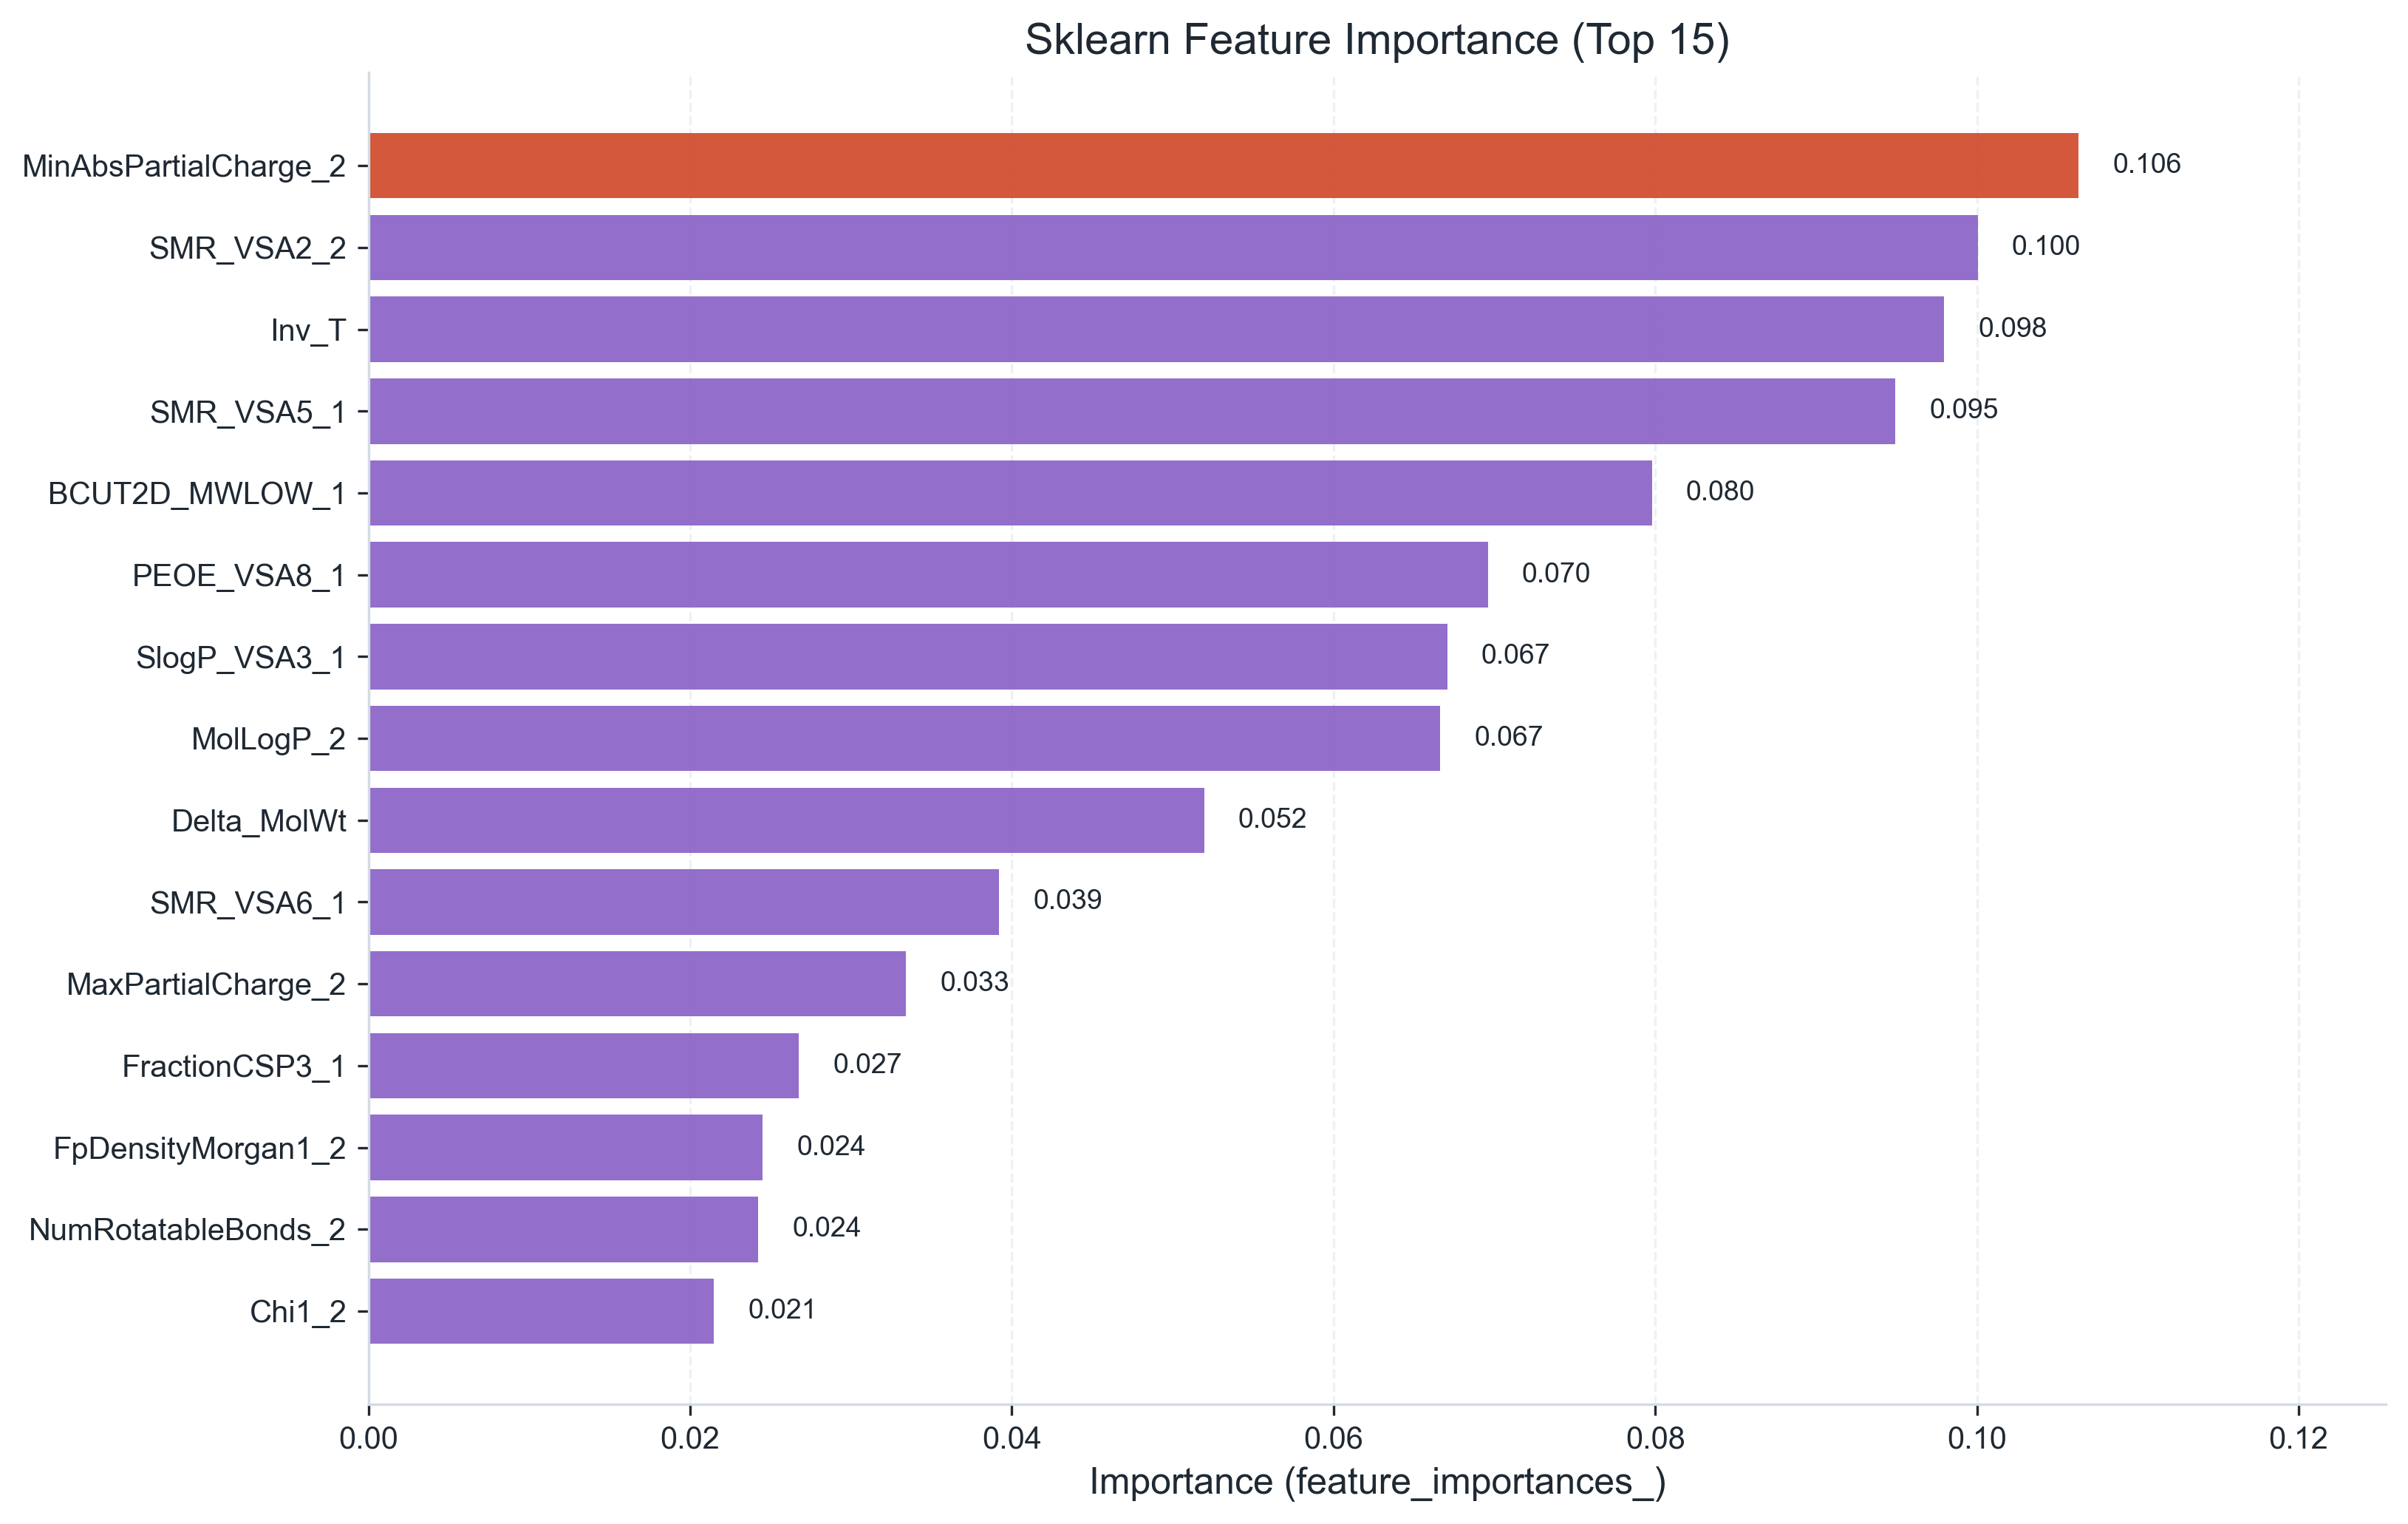

Values plotted in this chart, from the file beside it:
Feature, Importance
MinAbsPartialCharge_2, 0.1063
SMR_VSA2_2, 0.1001
Inv_T, 0.09797
SMR_VSA5_1, 0.09492
BCUT2D_MWLOW_1, 0.07979
PEOE_VSA8_1, 0.06959
SlogP_VSA3_1, 0.06707
MolLogP_2, 0.06664
Delta_MolWt, 0.05195
SMR_VSA6_1, 0.03919
MaxPartialCharge_2, 0.03342
FractionCSP3_1, 0.02677
FpDensityMorgan1_2, 0.02448
NumRotatableBonds_2, 0.02423
Chi1_2, 0.02148
Chi2n_2, 0.0158
SMR_VSA7_2, 0.01434
SlogP_VSA6_2, 0.01374
Chi3n_2, 0.01288
NumSaturatedCarbocycles_2, 0.01097
fr_halogen_1, 0.008119
HB_Match, 0.005823
HeavyAtomCount_2, 0.003736
fr_NH2_2, 0.003097
fr_ketone_1, 0.002326
fr_methoxy_1, 0.001603
PEOE_VSA4_1, 0.001543
fr_Al_COO_2, 0.001363
fr_ketone_Topliss_1, 0.000451
NumAromaticCarbocycles_2, 0.000355
